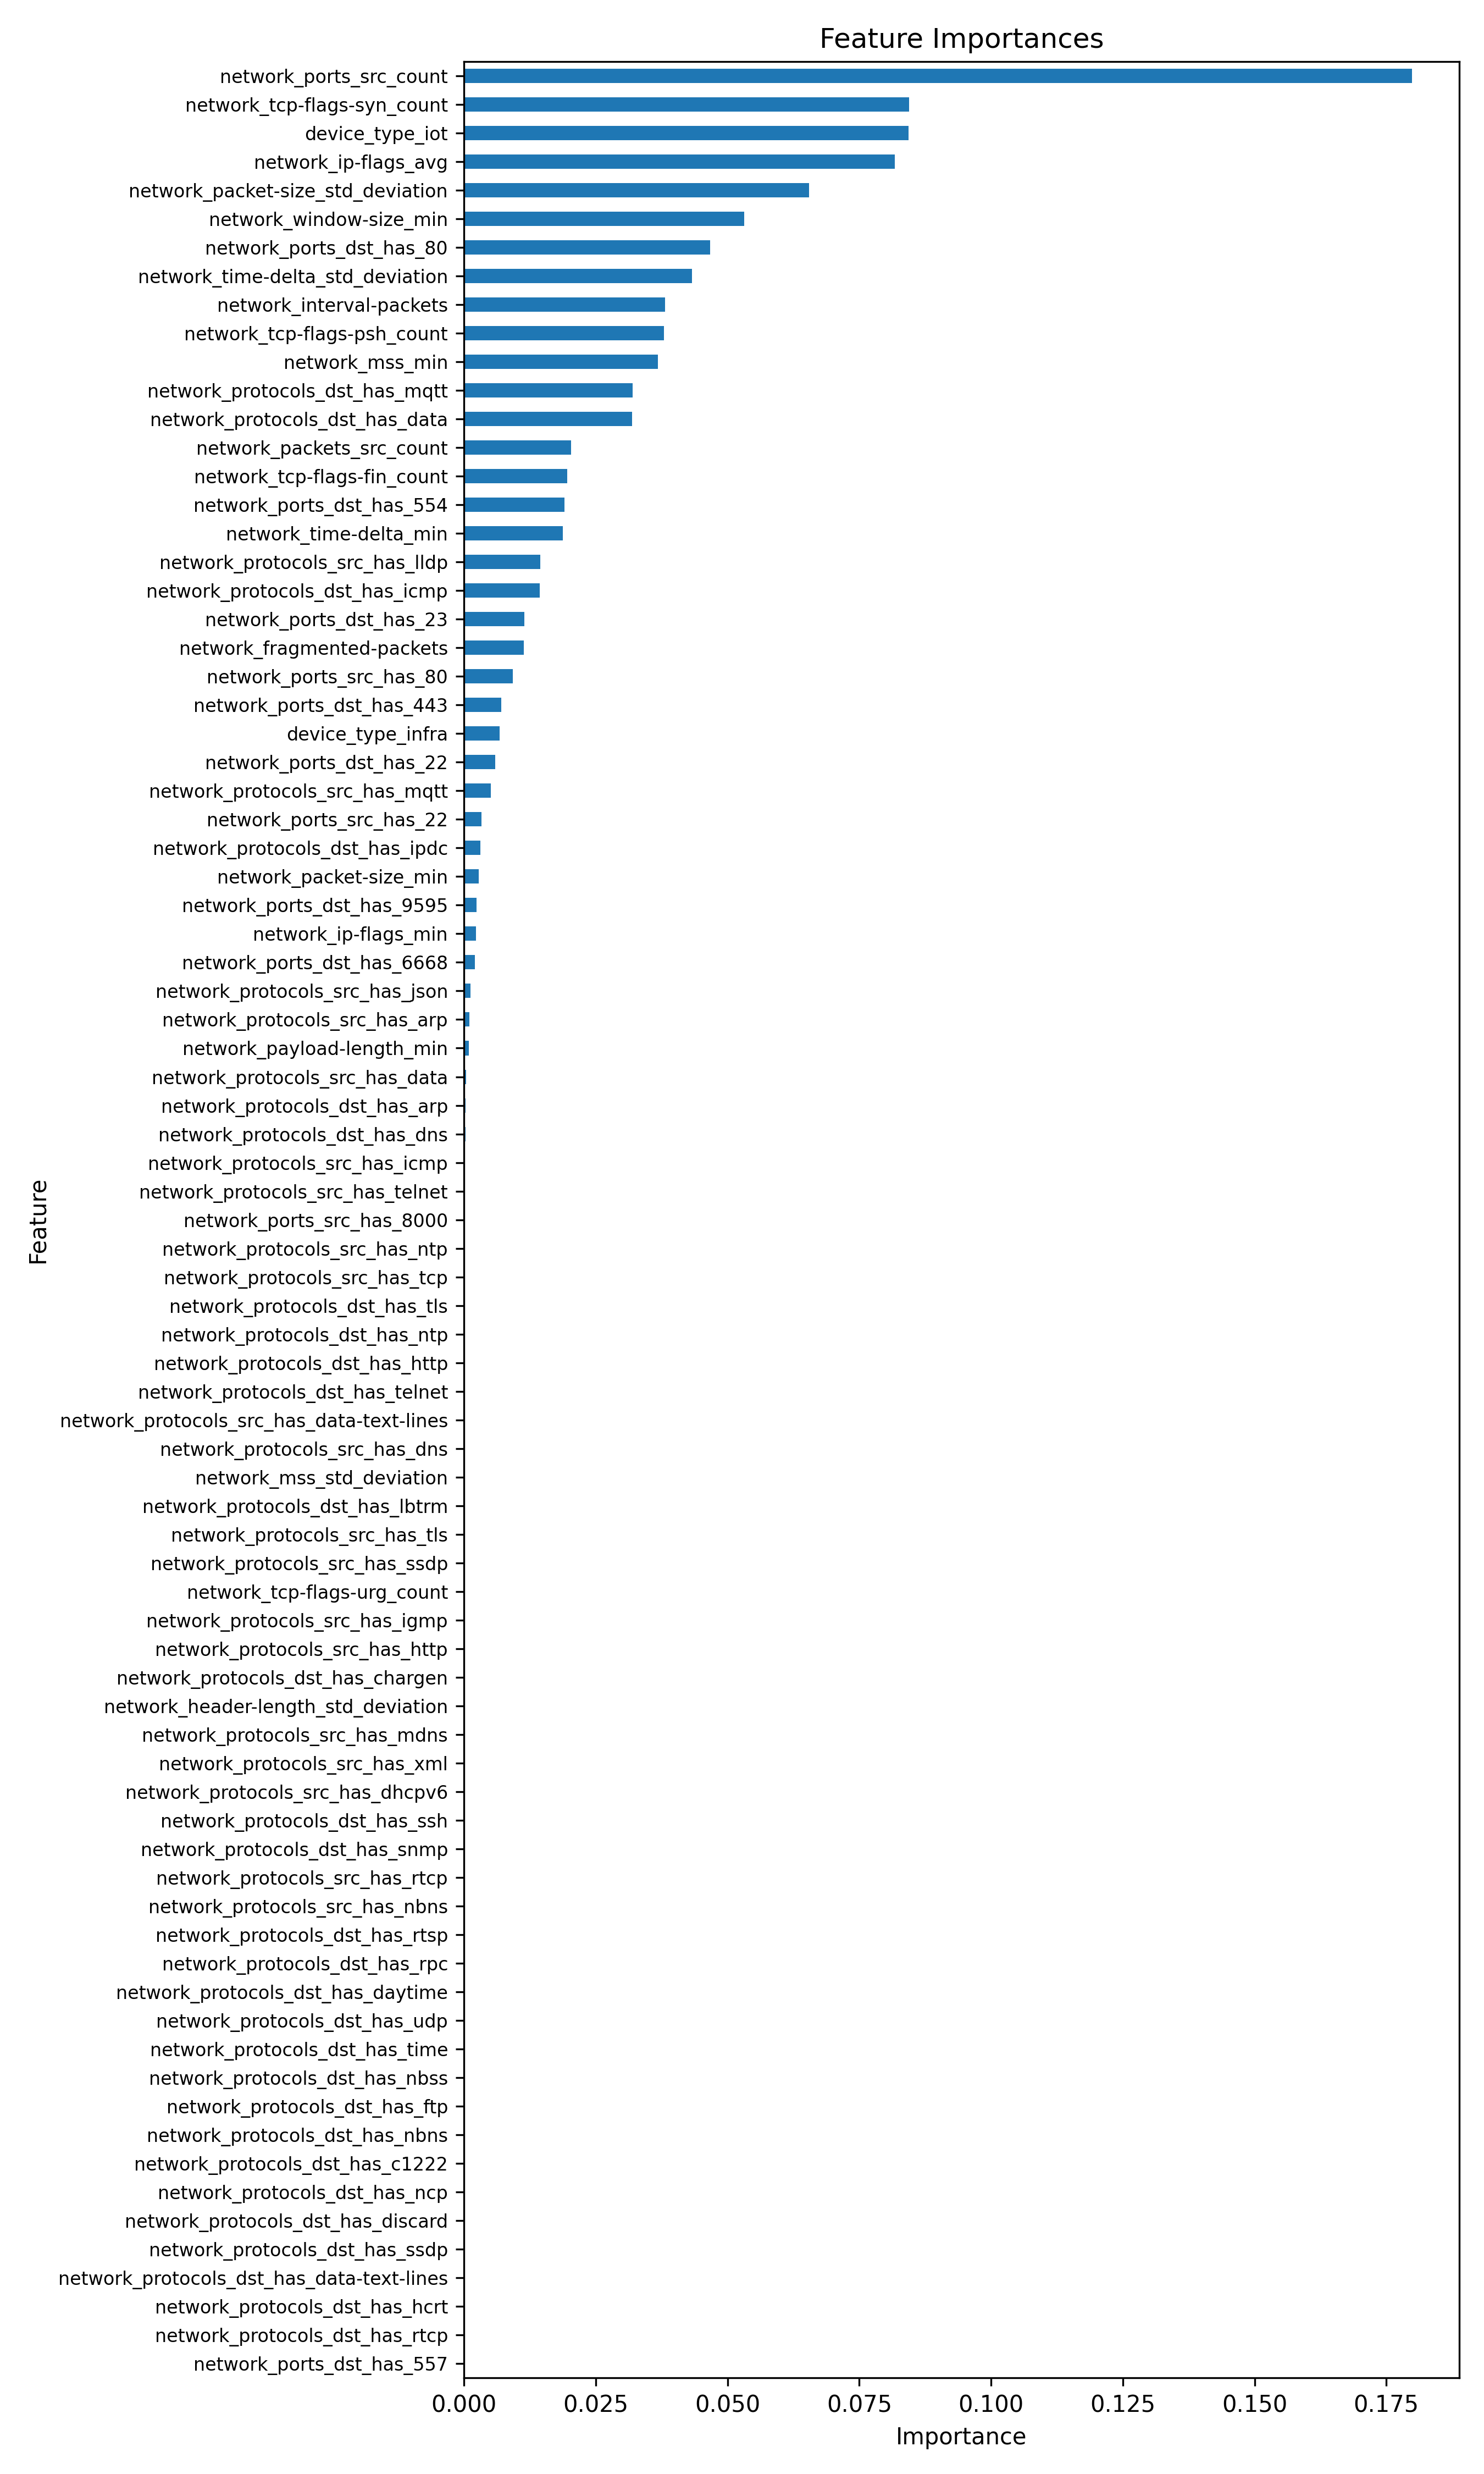

The data file committed next to this chart (first rows):
feature, importance, importance_norm
network_ports_src_count, 0.1798, 1.0
network_tcp-flags-syn_count, 0.08443, 0.4695
device_type_iot, 0.08434, 0.4689
network_ip-flags_avg, 0.08171, 0.4543
network_packet-size_std_deviation, 0.06542, 0.3638
network_window-size_min, 0.05318, 0.2957
network_ports_dst_has_80, 0.04668, 0.2595
network_time-delta_std_deviation, 0.04324, 0.2404
network_interval-packets, 0.03813, 0.212
network_tcp-flags-psh_count, 0.03794, 0.211
network_mss_min, 0.03682, 0.2047
network_protocols_dst_has_mqtt, 0.03195, 0.1776
network_protocols_dst_has_data, 0.03185, 0.1771
network_packets_src_count, 0.02028, 0.1127
network_tcp-flags-fin_count, 0.01957, 0.1088
network_ports_dst_has_554, 0.0191, 0.1062
network_time-delta_min, 0.01876, 0.1043
network_protocols_src_has_lldp, 0.0145, 0.0806
network_protocols_dst_has_icmp, 0.01435, 0.07979
network_ports_dst_has_23, 0.01142, 0.06347
network_fragmented-packets, 0.01135, 0.06309
network_ports_src_has_80, 0.00923, 0.05132
network_ports_dst_has_443, 0.007091, 0.03943
device_type_infra, 0.00673, 0.03742
network_ports_dst_has_22, 0.005895, 0.03278
network_protocols_src_has_mqtt, 0.005079, 0.02824
network_ports_src_has_22, 0.003266, 0.01816
network_protocols_dst_has_ipdc, 0.003072, 0.01708
network_packet-size_min, 0.002771, 0.01541
network_ports_dst_has_9595, 0.002384, 0.01326
network_ip-flags_min, 0.002281, 0.01269
network_ports_dst_has_6668, 0.002099, 0.01167
network_protocols_src_has_json, 0.001224, 0.006807
network_protocols_src_has_arp, 0.001048, 0.005826
network_payload-length_min, 0.0008709, 0.004842
network_protocols_src_has_data, 0.0004341, 0.002414
network_protocols_dst_has_arp, 0.0003037, 0.001689
network_protocols_dst_has_dns, 0.0002532, 0.001408
network_protocols_src_has_icmp, 0.0001816, 0.00101
network_protocols_src_has_telnet, 0.0001503, 0.0008355
network_ports_src_has_8000, 0.0001341, 0.0007459
network_protocols_src_has_ntp, 0.0001151, 0.0006402
network_protocols_src_has_tcp, 8.950240487954357e-05, 0.0004977
network_protocols_dst_has_tls, 8.90409074688336e-05, 0.0004951
network_protocols_dst_has_ntp, 6.516244579373137e-05, 0.0003623
network_protocols_dst_has_http, 6.1153398786042e-05, 0.00034
network_protocols_dst_has_telnet, 5.7517129493180486e-05, 0.0003198
network_protocols_src_has_data-text-line…, 4.44356337293267e-05, 0.0002471
network_protocols_src_has_dns, 4.27332108707659e-05, 0.0002376
network_mss_std_deviation, 2.623906787737448e-05, 0.0001459
network_protocols_dst_has_lbtrm, 1.8869647957342676e-05, 0.0001049
network_protocols_src_has_tls, 1.829581054787215e-05, 0.0001017
network_protocols_src_has_ssdp, 1.2408741266243623e-05, 6.899671703460427e-05
network_tcp-flags-urg_count, 1.0812223065133607e-05, 6.011954632090389e-05
network_protocols_src_has_igmp, 4.47869911638006e-06, 2.4903052532543652e-05
network_protocols_src_has_http, 4.239894563200981e-06, 2.357522001281058e-05
network_protocols_dst_has_chargen, 1.1022624223657373e-16, 6.128944654582911e-16
network_header-length_std_deviation, 0.0, 0.0
network_protocols_src_has_mdns, 0.0, 0.0
network_protocols_src_has_xml, 0.0, 0.0
... 21 more rows
